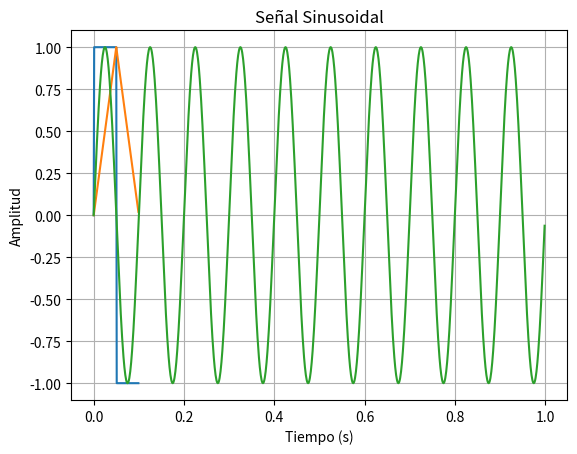

This chart was generated by the following Python code:
import numpy as np
import matplotlib.pyplot as plt

def cuadrada(Fs, Fo, amp, muestras):
    T = 1.0 / Fo
    Ts = 1.0 / Fs
    t = np.arange(0, T, Ts)
    cuadrada_signal = amp * (np.sign(np.sin(2 * np.pi * Fo * t)))
    plt.plot(t, cuadrada_signal)
    plt.xlabel('Tiempo (s)')
    plt.ylabel('Amplitud')
    plt.title('Señal Cuadrada')
    plt.grid(True)
    plt.show()

def triangular(Fs, Fo, amp, muestras):
    T = 1.0 / Fo
    Ts = 1.0 / Fs
    t = np.arange(0, T, Ts)
    triangular_signal = amp * (2 * np.abs((t * Fo) - np.floor(0.5 + (t * Fo))))
    plt.plot(t, triangular_signal)
    plt.xlabel('Tiempo (s)')
    plt.ylabel('Amplitud')
    plt.title('Señal Triangular')
    plt.grid(True)
    plt.show()

def sinusoidal(Fs, Fo, amp, muestras,fase):
    Ts = 1.0 / Fs
    t = np.arange(0, muestras) * Ts
    sinusoidal_signal = amp * np.sin(2 * np.pi * Fo * t+ fase)
    plt.plot(t, sinusoidal_signal)
    plt.xlabel('Tiempo (s)')
    plt.ylabel('Amplitud')
    plt.title('Señal Sinusoidal')
    plt.grid(True)
    plt.show()

# Ejemplos de uso de las funciones
Fs = 1000  # Frecuencia de muestreo en Hz
Fo = 10    # Frecuencia de la señal en Hz
amp = 1.0  # Amplitud de la señal
muestras = 1000
fase=0 #fase solo para la sinusoidal  

cuadrada(Fs, Fo, amp, muestras)
triangular(Fs, Fo, amp, muestras)
sinusoidal(Fs, Fo, amp, muestras,fase)
